Run: headless pygame with SDL's dummy video driver; simulated clock (each Clock.tick advances the game by its frame time, no real sleeping); random seed 0; keys injected as events and as key.get_pressed() state; no mouse input.
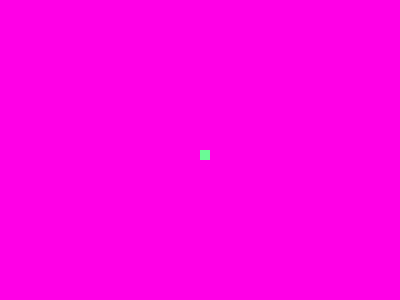
Frame 1 of 2 · flips 1–60 · no input
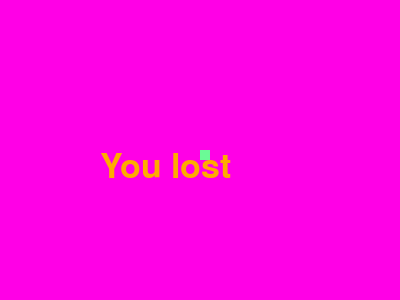
Frame 2 of 2 · flips 61–180 · tapped SPACE, RETURN · held RIGHT (→), D (game ended)

The pygame program that drew these frames:

import time
import pygame
pygame.init()

orange =(255,171,0)#Game over
green =(107,250,150)#snake
black =(0,0,0)#score
blue =(91,57,250)#food
pink =(255,0,230)#background
dis_width =400
dis_height=300
dis =pygame.display.set_mode((400,300))


pygame.display.set_caption("Snake game by Rafa")
game_over=False

x1=dis_width/2
y1=dis_height/2
x1_change=0
y1_change=0

snake_block =10
snake_speed =30

clock = pygame.time.Clock()
font_style =pygame.font.SysFont(None,50)

def message(msg,color):
    msg=font_style.render(msg,True,color)
    dis.blit(msg, [dis_width/4, dis_height/2])

while not game_over:
    for event in pygame.event.get():
        if event.type == pygame.QUIT:
            game_over=True
        if event.type == pygame.KEYDOWN:
            if event.key == pygame.K_LEFT:
                x1_change = -snake_block
                y1_change = 0
            elif event.key == pygame.K_RIGHT:
                x1_change =snake_block
                y1_change = 0
            elif event.key == pygame.K_UP:
                x1_change =0
                y1_change = -snake_block
            elif event.key == pygame.K_DOWN:
                x1_change = 0
                y1_change = snake_block
    if x1>dis_width or x1<0 or y1 >dis_height or y1<0:
        game_over=True
    x1+= x1_change
    y1+= y1_change
    dis.fill(pink)
    pygame.draw.rect(dis, green,[200,150,snake_block,snake_block])    
    pygame.display.update()

    clock.tick(snake_speed)
message("You lost", orange)
pygame.display.update()
time.sleep(5)
pygame.quit()
quit()
